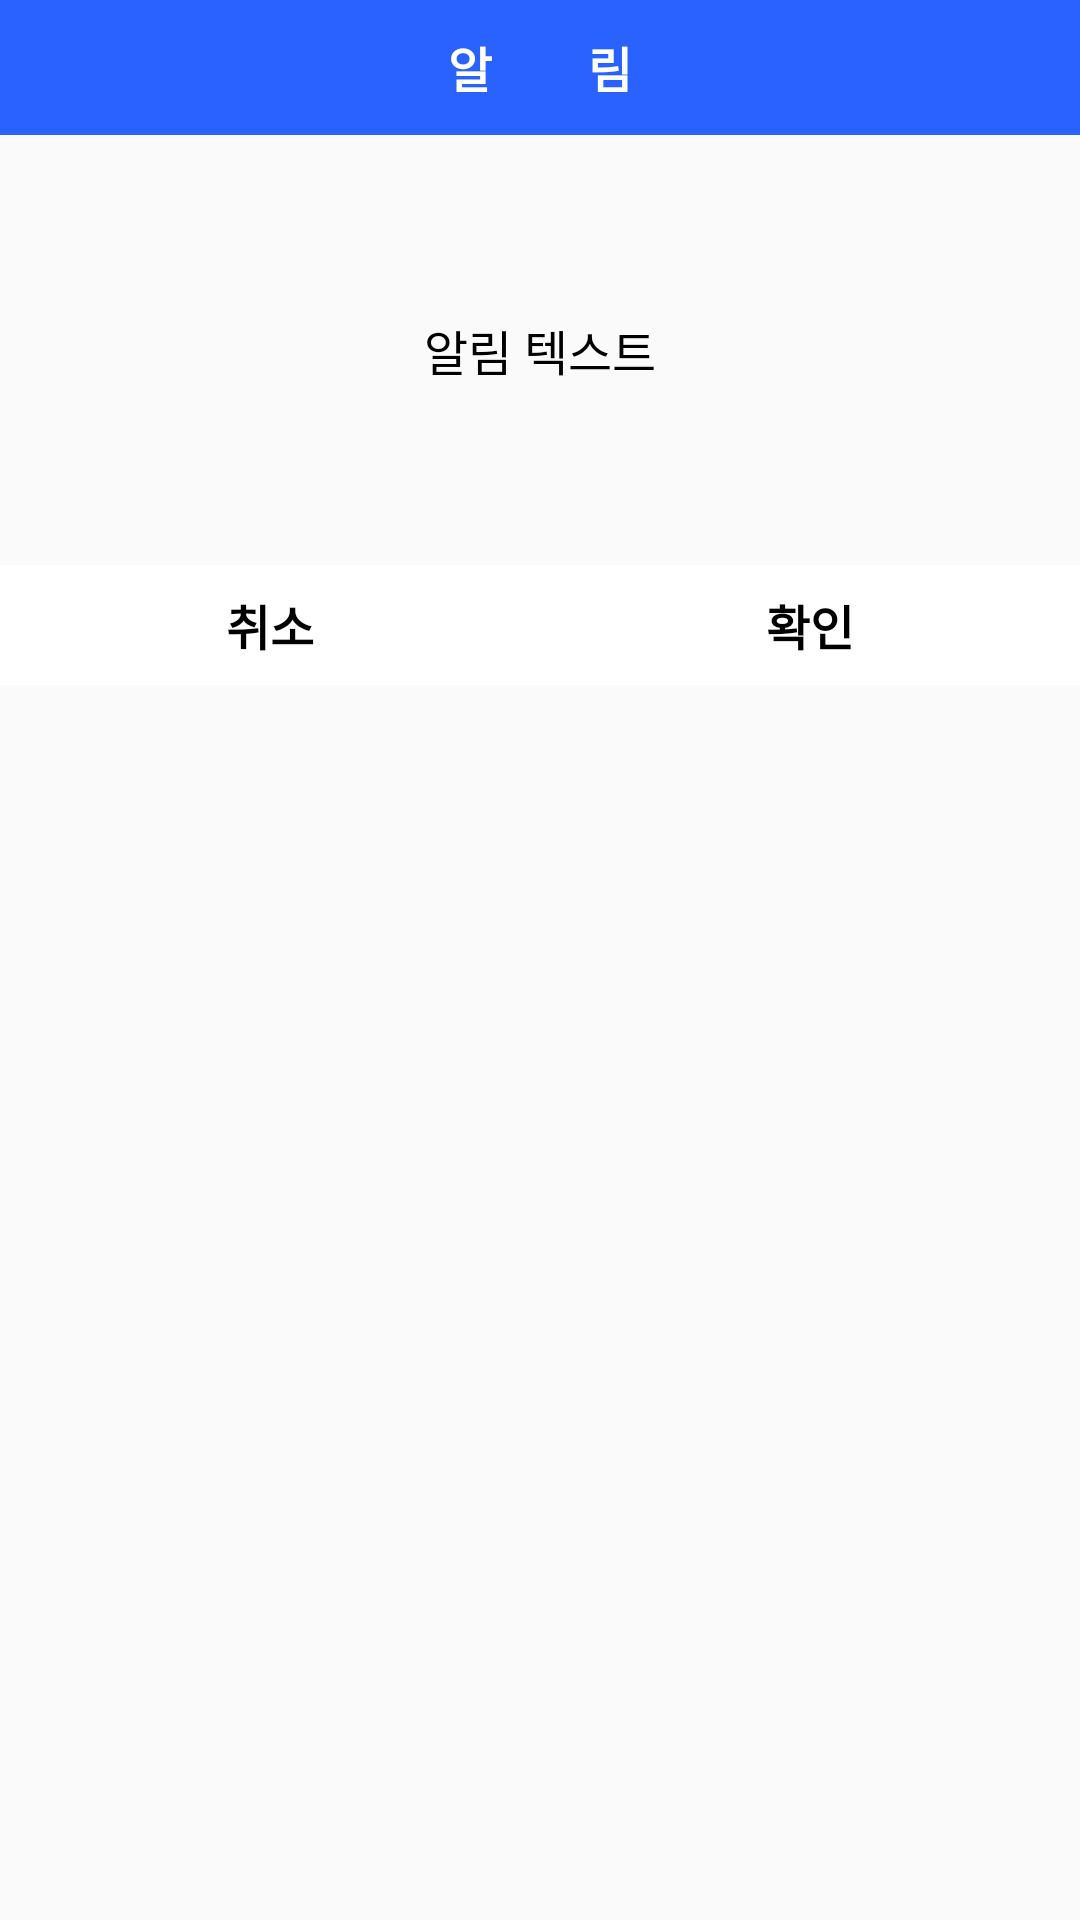

Produce the Android XML layout that renders to this screen, including the resource entries it uses.
<!-- AndroidManifest.xml: application theme AppTheme -->
<!-- res/layout/customdialog.xml -->
<?xml version="1.0" encoding="utf-8"?>
<LinearLayout xmlns:android="http://schemas.android.com/apk/res/android"
    android:layout_width="300dp"
    android:layout_height="wrap_content"
    android:orientation="vertical">

    <TextView
        android:layout_width="match_parent"
        android:layout_height="45dp"
        android:background="#2962ff"
        android:gravity="center"
        android:text="알　　림"
        android:textColor="#ffffff"
        android:textSize="16dp"
        android:textStyle="bold" />

    <TextView
        android:id="@+id/text_dialog"
        android:layout_width="match_parent"
        android:layout_height="wrap_content"
        android:layout_marginBottom="60dp"
        android:layout_marginTop="60dp"
        android:gravity="center"
        android:text="알림 텍스트"
        android:textSize="16dp"
        android:textColor="#000"/>

    <LinearLayout
        android:layout_width="match_parent"
        android:layout_height="wrap_content"
        android:gravity="center"
        android:orientation="horizontal">

        <TextView
            android:id="@+id/btn_cancel"
            android:layout_width="wrap_content"
            android:layout_height="40dp"
            android:layout_weight="1"
            android:background="#FFFFFF"
            android:clickable="true"
            android:gravity="center"
            android:text="취소"
            android:textColor="#000000"
            android:textSize="16dp"
            android:textStyle="bold" />

        <TextView
            android:id="@+id/btn_ok"
            android:layout_width="wrap_content"
            android:layout_height="40dp"
            android:layout_weight="1"
            android:background="#FFFFFF"
            android:clickable="true"
            android:gravity="center"
            android:text="확인"
            android:textColor="#000000"
            android:textSize="16dp"
            android:textStyle="bold" />
    </LinearLayout>
</LinearLayout>
<!-- resources referenced by this layout -->
<resources>
  <style name="AppTheme" parent="Theme.AppCompat.Light.NoActionBar">
          
          <item name="statusBarBackground">@android:color/transparent</item>
          <item name="colorPrimary">@color/colorPrimary</item>
          <item name="colorPrimaryDark">@color/colorPrimaryDark</item>
          <item name="colorAccent">@color/colorAccent</item>
      </style>
  <color name="colorPrimary">#2962ff</color>
  <color name="colorPrimaryDark">#0039cb</color>
  <color name="colorAccent">#007dbd</color>
</resources>
